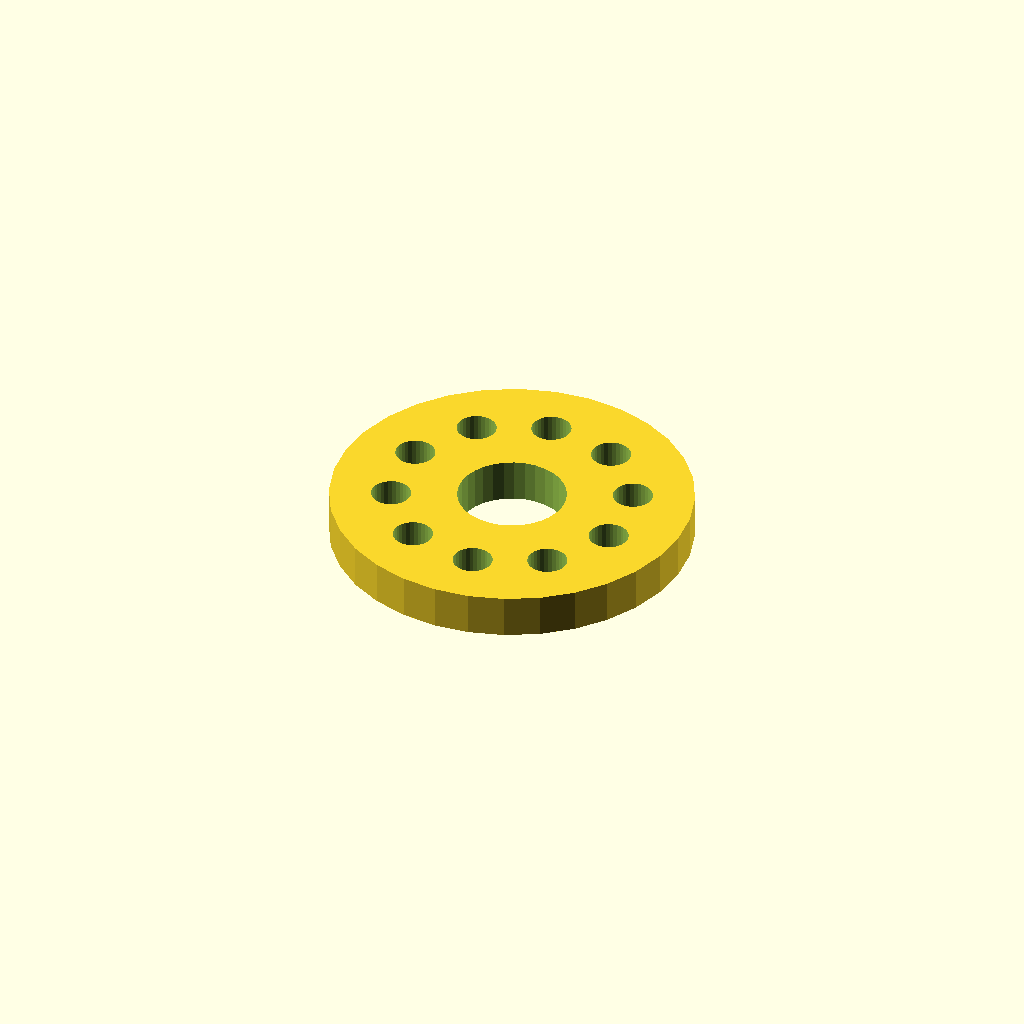
Cell 1 — every parameter at its default value.
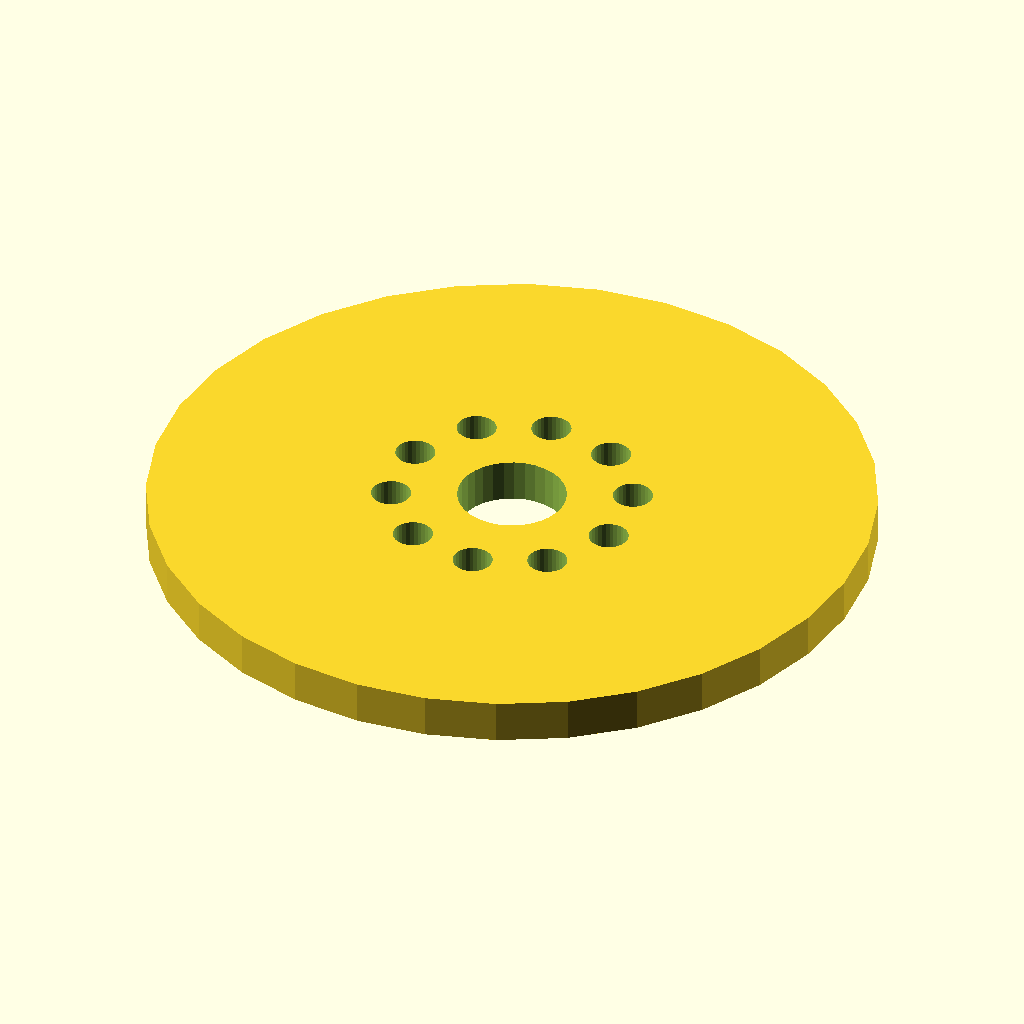
Cell 2 — flange_d set to 100, the other parameters unchanged.
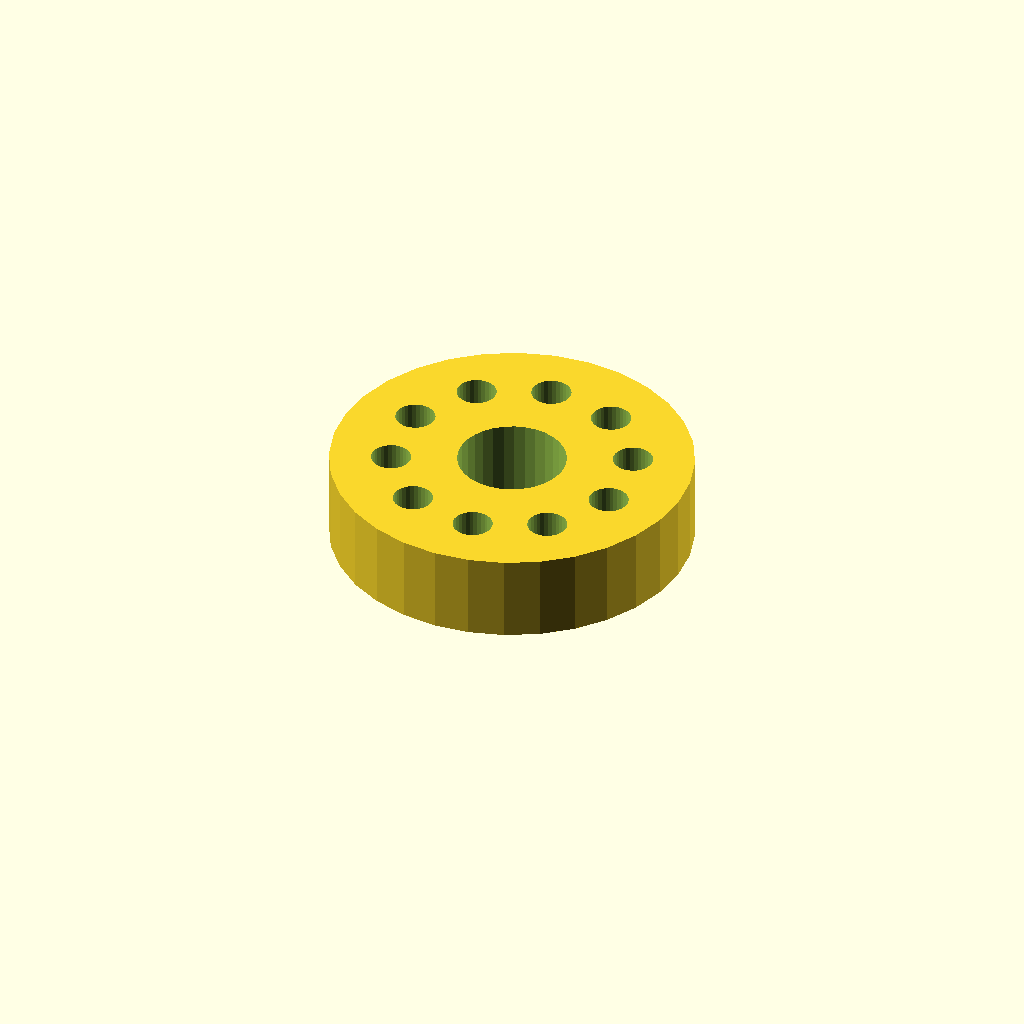
Cell 3: thickness = 12 (everything else at default).
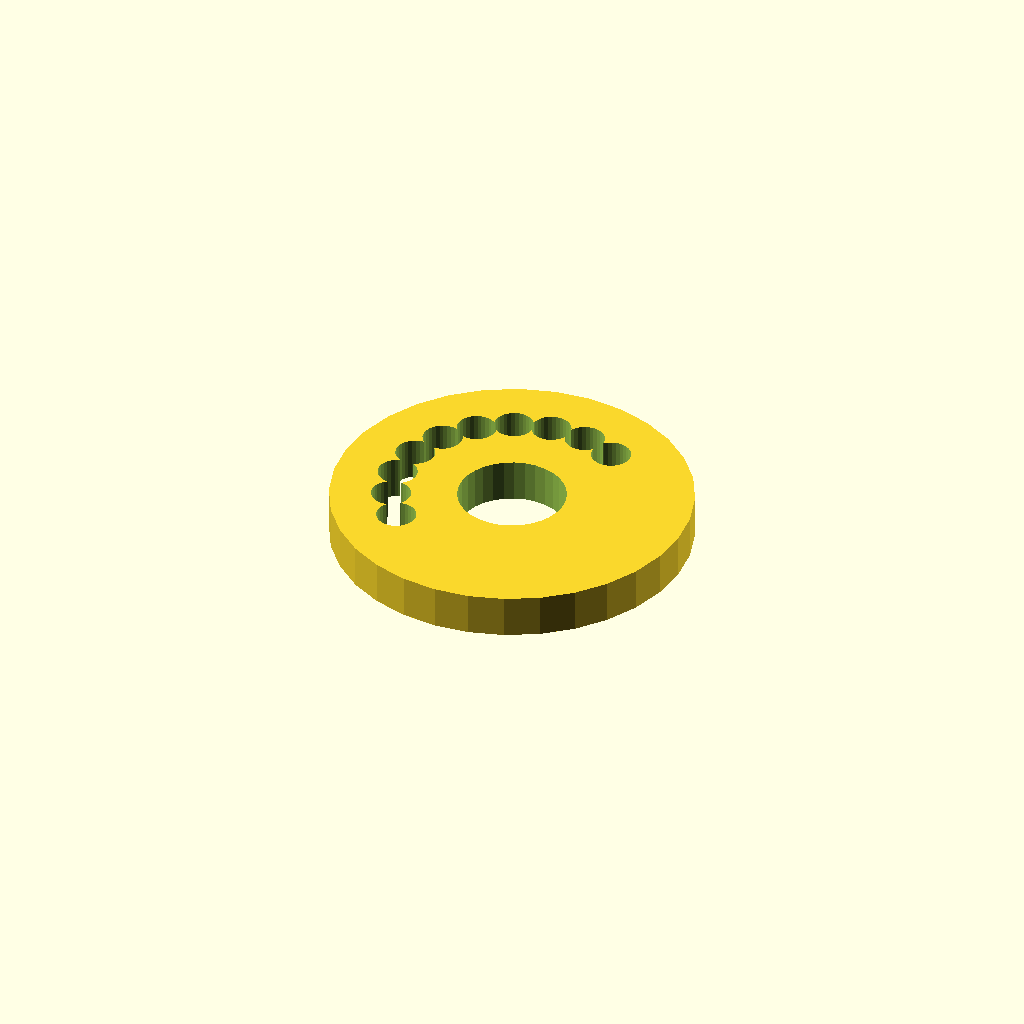
Cell 4 — holes set to 20, the other parameters unchanged.
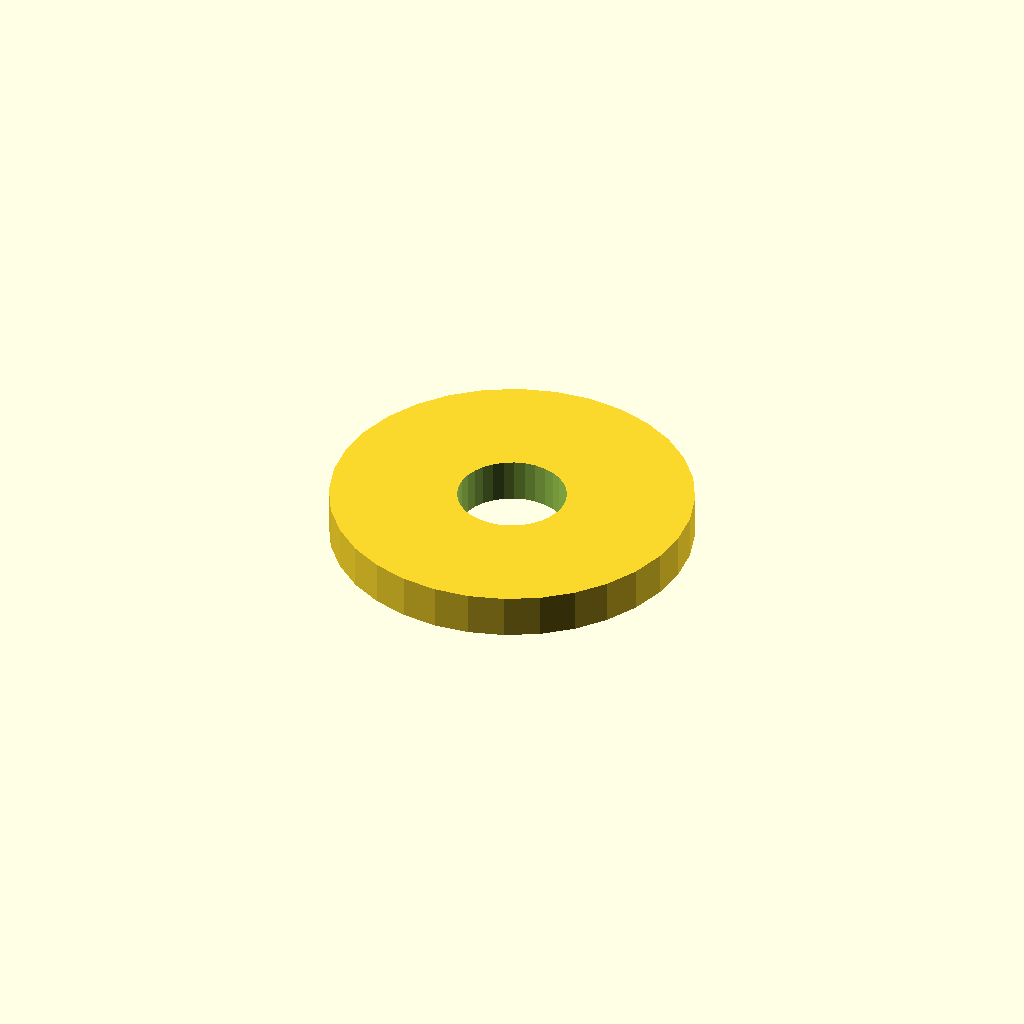
Cell 5 — pcd set to 66, the other parameters unchanged.
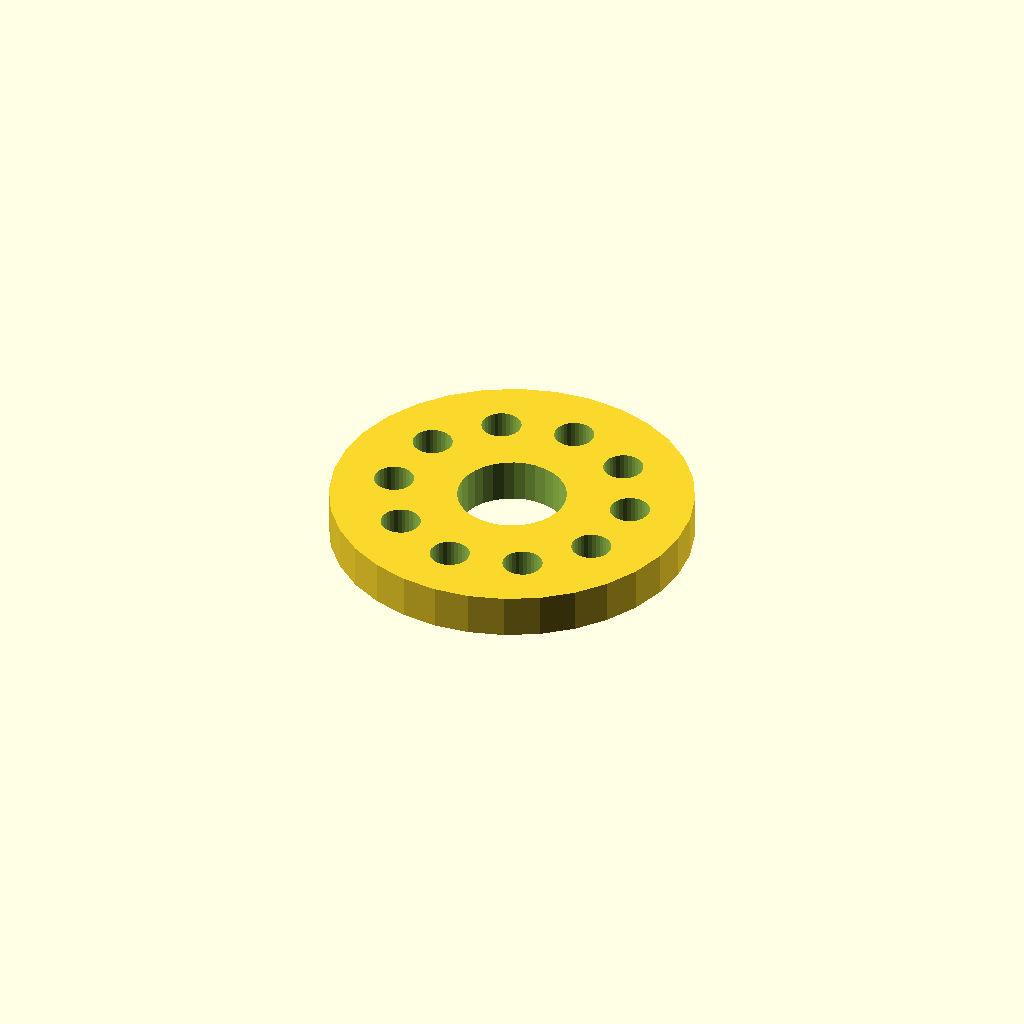
Cell 6 — start_deg set to 120, the other parameters unchanged.
All cells are drawn from one camera (rotation 55°, 0°, 25°, orthographic, colour scheme Cornfield), so only the parameter changes between them.
The OpenSCAD source (optional_data/data/place1/boltcircles/part_0005.scad):
$fn = 32;

// ----------------------------------------------------------------------
// Flange Ø50 x 6
// 10 holes on a Ø33 bolt circle, bolted joints
// ----------------------------------------------------------------------

// --- parameters (mm) ---
flange_d = 50;   // outside diameter of the flange
thickness = 6;   // flange thickness
holes = 10;      // number of bolt holes
pcd = 33;        // bolt circle diameter
start_deg = 60;  // angle of the first hole, from +X
hole_d = 5.5;    // bolt hole diameter
bore_d = 15;     // central through bore
hub_d = 23;      // hub outside diameter
hub_h = 0;       // hub height above the flange face (0 = no hub)

// --- derived feature positions (mm) ---
height = thickness + hub_h;  // = 6   overall height of the part
pcd_r = pcd / 2;             // = 16.5   bolt circle radius
hole_step = 360 / holes;     // = 36   angular pitch
feature_centers = [
  [pcd_r * cos(start_deg + 0 * hole_step), pcd_r * sin(start_deg + 0 * hole_step)],
  [pcd_r * cos(start_deg + 1 * hole_step), pcd_r * sin(start_deg + 1 * hole_step)],
  [pcd_r * cos(start_deg + 2 * hole_step), pcd_r * sin(start_deg + 2 * hole_step)],
  [pcd_r * cos(start_deg + 3 * hole_step), pcd_r * sin(start_deg + 3 * hole_step)],
  [pcd_r * cos(start_deg + 4 * hole_step), pcd_r * sin(start_deg + 4 * hole_step)],
  [pcd_r * cos(start_deg + 5 * hole_step), pcd_r * sin(start_deg + 5 * hole_step)],
  [pcd_r * cos(start_deg + 6 * hole_step), pcd_r * sin(start_deg + 6 * hole_step)],
  [pcd_r * cos(start_deg + 7 * hole_step), pcd_r * sin(start_deg + 7 * hole_step)],
  [pcd_r * cos(start_deg + 8 * hole_step), pcd_r * sin(start_deg + 8 * hole_step)],
  [pcd_r * cos(start_deg + 9 * hole_step), pcd_r * sin(start_deg + 9 * hole_step)]
];   // bolt hole centres on the pitch circle

// flange disc, every hole and the bore cut straight through
difference() {
  union() {
    cylinder(d = flange_d, h = thickness);
  }
  translate([0, 0, -1]) cylinder(d = bore_d, h = height + 2);  // bore, through
  for (centre = feature_centers)
    translate([centre[0], centre[1], -1]) cylinder(d = hole_d, h = thickness + 2);
}
Parameter table extracted from the source (name, type, default, range or options):
flange_d: number, default 50
thickness: number, default 6
holes: number, default 10
pcd: number, default 33
start_deg: number, default 60
hole_d: number, default 5.5
bore_d: number, default 15
hub_d: number, default 23
hub_h: number, default 0
